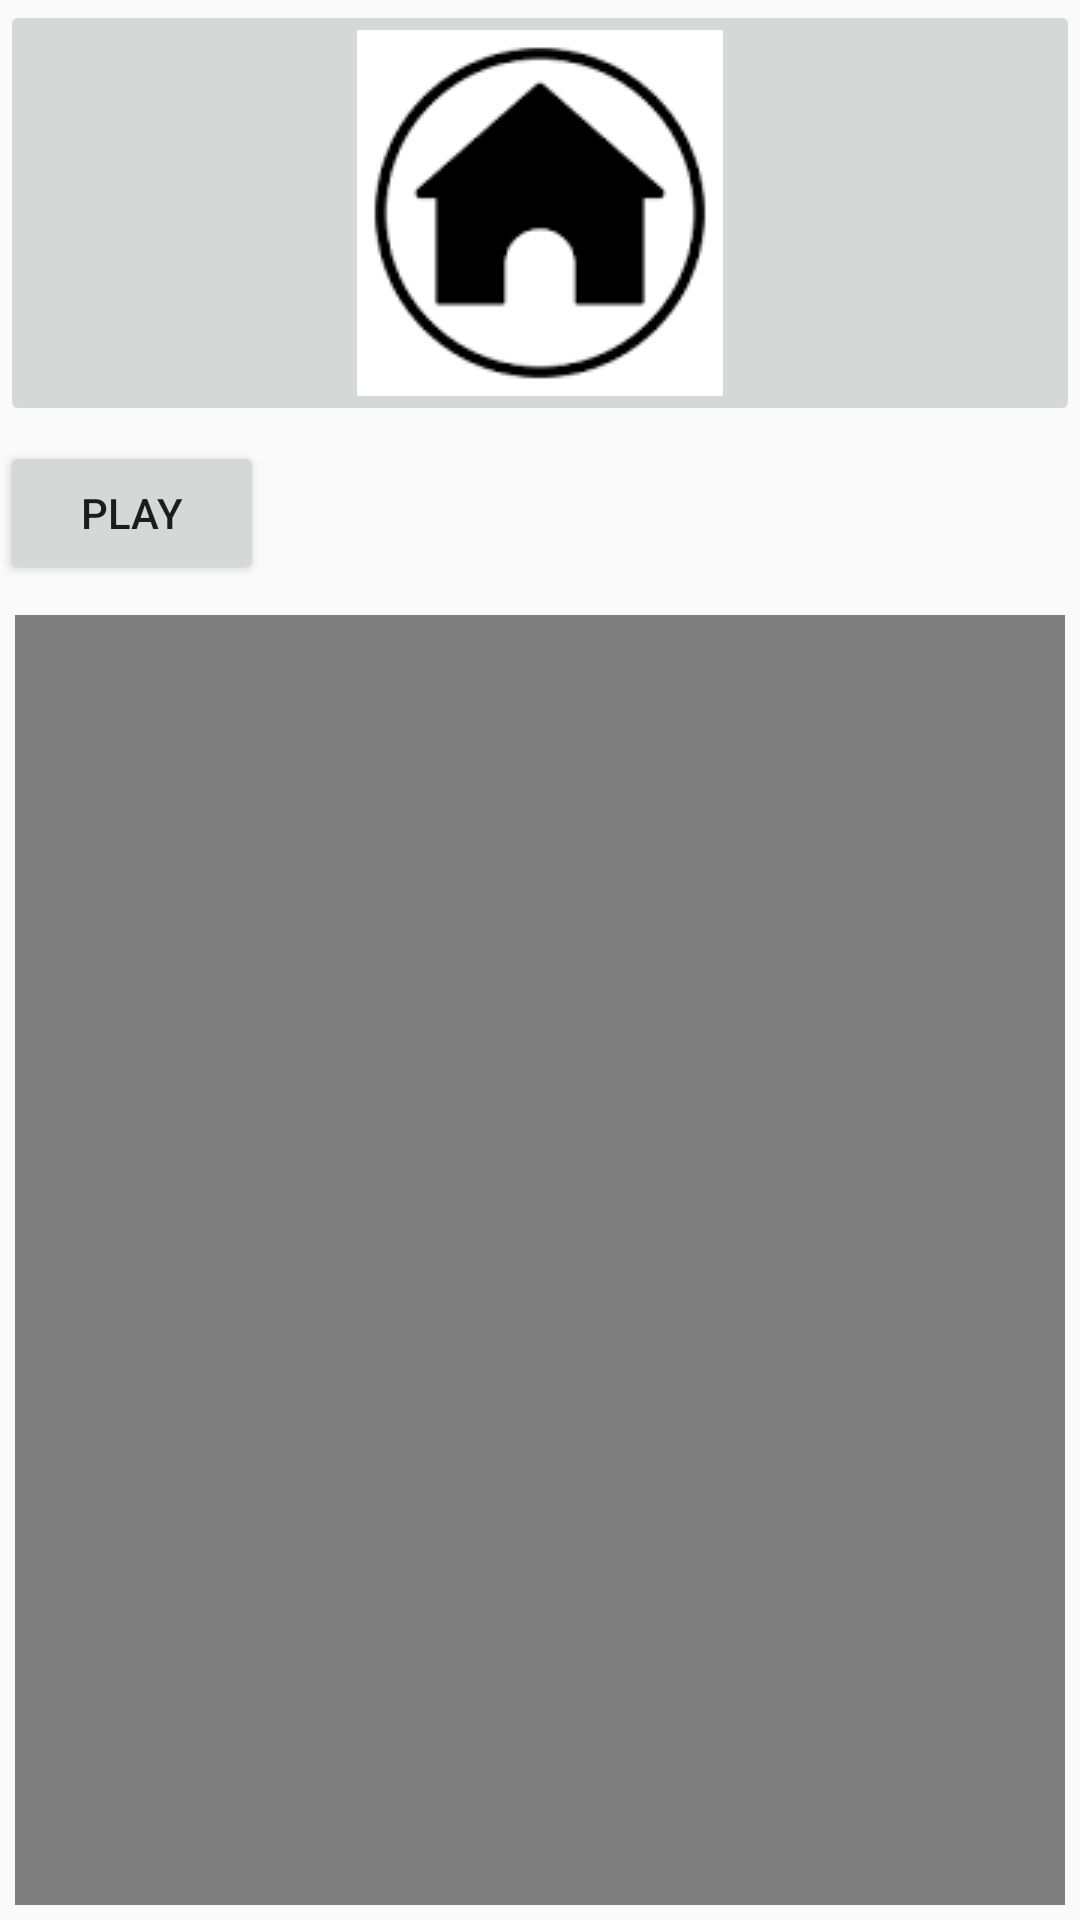

Here is an Android app screen rendered from its layout file. Give the layout XML and the strings, colors and styles it references.
<!-- AndroidManifest.xml: application theme AppTheme -->
<!-- res/layout/math_page.xml -->
<?xml version="1.0" encoding="utf-8"?>
<LinearLayout xmlns:android="http://schemas.android.com/apk/res/android"
    xmlns:app="http://schemas.android.com/apk/res-auto"
    android:orientation="vertical" android:layout_width="match_parent"
    android:layout_height="match_parent">

    <ImageButton
        android:id="@+id/imageButton3"
        android:layout_width="match_parent"
        android:layout_height="wrap_content"
        android:onClick="sendToHome"
        app:srcCompat="@drawable/home_icon" />
    xmlns:android="http://schemas.android.com/apk/res/android"
    android:layout_width="match_parent"
    android:layout_height="match_parent"
    android:gravity="center"
    android:orientation="vertical">

    <Button
        android:id="@+id/button"
        android:layout_width="wrap_content"
        android:layout_height="wrap_content"
        android:layout_marginBottom="5dp"
        android:layout_marginTop="5dp"
        android:text="@string/play"/>

    <VideoView
        android:id="@+id/videoView"
        android:layout_width="match_parent"
        android:layout_height="wrap_content"
        android:layout_margin="5dp"/>

</LinearLayout>
<!-- resources referenced by this layout -->
<resources>
  <!-- drawable home_icon: png bitmap (drawable, 1687 bytes) -->
  <string name="play">Play</string>
  <style name="AppTheme" parent="Theme.AppCompat.Light.DarkActionBar">
          
          <item name="colorPrimary">@color/colorPrimary</item>
          <item name="colorPrimaryDark">@color/colorPrimaryDark</item>
          <item name="colorAccent">@color/colorAccent</item>
      </style>
  <!-- not gathered from this repository: default colours our renderer supplied (Android Studio template values) -->
  <color name="colorPrimary">#FF6200EE</color>
  <color name="colorPrimaryDark">#FF3700B3</color>
  <color name="colorAccent">#FF03DAC5</color>
</resources>
